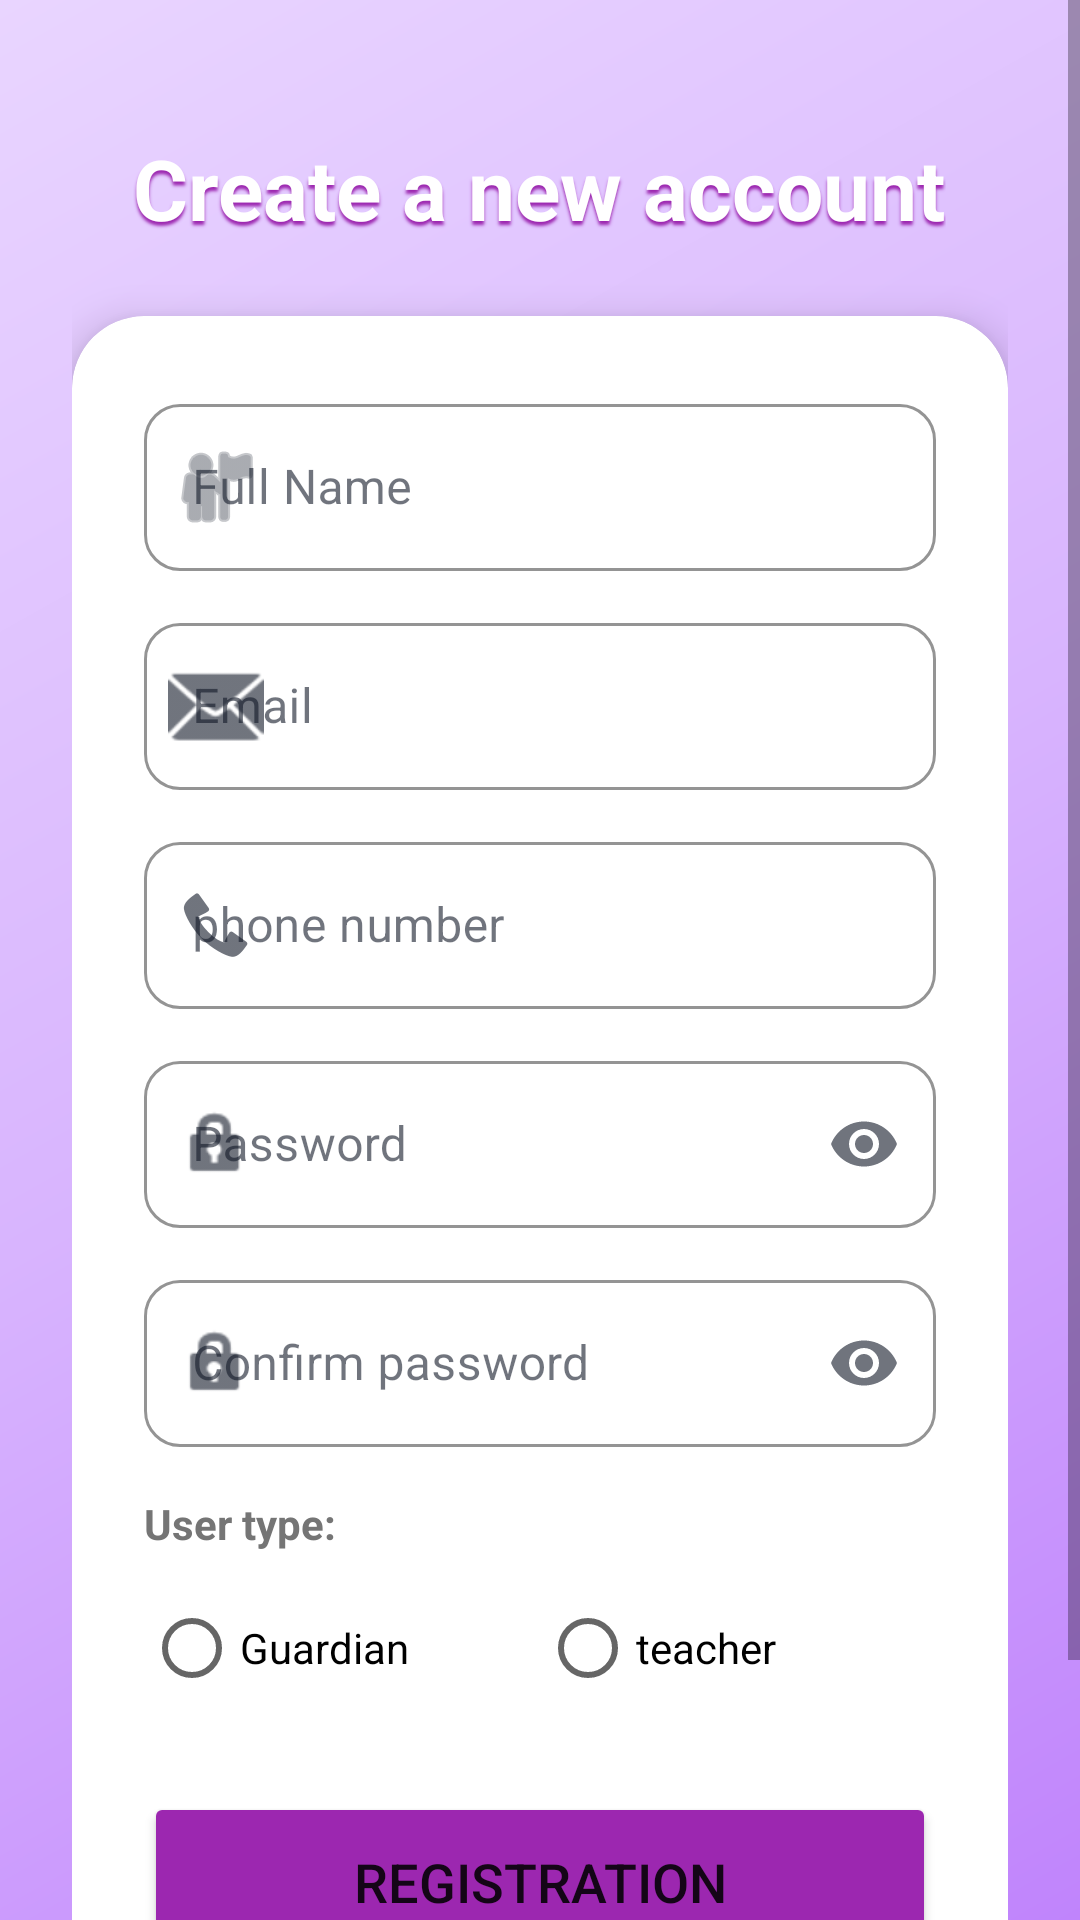

Produce the Android XML layout that renders to this screen, including the resource entries it uses.
<!-- AndroidManifest.xml: application theme Theme.SpeechBuddy -->
<!-- res/layout/activity_register.xml -->
<?xml version="1.0" encoding="utf-8"?>
<ScrollView xmlns:android="http://schemas.android.com/apk/res/android"
    xmlns:app="http://schemas.android.com/apk/res-auto"
    android:layout_width="match_parent"
    android:layout_height="match_parent"
    android:background="@drawable/gradient_background"
    android:fillViewport="true">

    <LinearLayout
        android:layout_width="match_parent"
        android:layout_height="wrap_content"
        android:gravity="center"
        android:orientation="vertical"
        android:padding="24dp">

        <TextView
            android:layout_width="wrap_content"
            android:layout_height="wrap_content"
            android:layout_marginTop="20dp"
            android:text="@string/create_a_new_account"
            android:textColor="@color/white"
            android:shadowColor="#9C27B0"
            android:shadowDx="0"
            android:shadowDy="4"
            android:shadowRadius="2"
            android:textSize="28sp"
            android:textStyle="bold" />

        <com.google.android.material.card.MaterialCardView
            android:layout_width="match_parent"
            android:layout_height="wrap_content"
            android:layout_marginTop="24dp"
            app:cardCornerRadius="24dp"
            app:cardElevation="8dp">

            <LinearLayout
                android:layout_width="match_parent"
                android:layout_height="wrap_content"
                android:orientation="vertical"
                android:padding="24dp">

                <com.google.android.material.textfield.TextInputLayout
                    android:id="@+id/tilFullName"
                    android:layout_width="match_parent"
                    android:layout_height="wrap_content"
                    android:hint="Full Name"
                    app:boxCornerRadiusBottomEnd="12dp"
                    app:boxCornerRadiusBottomStart="12dp"
                    app:boxCornerRadiusTopEnd="12dp"
                    app:boxCornerRadiusTopStart="12dp"
                    app:startIconDrawable="@android:drawable/ic_menu_myplaces">

                    <com.google.android.material.textfield.TextInputEditText
                        android:id="@+id/etFullName"
                        android:layout_width="match_parent"
                        android:layout_height="wrap_content"
                        android:inputType="textPersonName" />
                </com.google.android.material.textfield.TextInputLayout>

                <com.google.android.material.textfield.TextInputLayout
                    android:id="@+id/tilEmail"
                    android:layout_width="match_parent"
                    android:layout_height="wrap_content"
                    android:layout_marginTop="12dp"
                    android:hint="Email"
                    app:boxCornerRadiusBottomEnd="12dp"
                    app:boxCornerRadiusBottomStart="12dp"
                    app:boxCornerRadiusTopEnd="12dp"
                    app:boxCornerRadiusTopStart="12dp"
                    app:startIconDrawable="@android:drawable/ic_dialog_email">

                    <com.google.android.material.textfield.TextInputEditText
                        android:id="@+id/etEmail"
                        android:layout_width="match_parent"
                        android:layout_height="wrap_content"
                        android:inputType="textEmailAddress" />
                </com.google.android.material.textfield.TextInputLayout>

                <com.google.android.material.textfield.TextInputLayout
                    android:id="@+id/tilPhone"
                    android:layout_width="match_parent"
                    android:layout_height="wrap_content"
                    android:layout_marginTop="12dp"
                    android:hint="phone number"
                    app:boxCornerRadiusBottomEnd="12dp"
                    app:boxCornerRadiusBottomStart="12dp"
                    app:boxCornerRadiusTopEnd="12dp"
                    app:boxCornerRadiusTopStart="12dp"
                    app:startIconDrawable="@android:drawable/stat_sys_phone_call">

                    <com.google.android.material.textfield.TextInputEditText
                        android:id="@+id/etPhone"
                        android:layout_width="match_parent"
                        android:layout_height="wrap_content"
                        android:inputType="phone" />
                </com.google.android.material.textfield.TextInputLayout>

                <com.google.android.material.textfield.TextInputLayout
                    android:id="@+id/tilPassword"
                    android:layout_width="match_parent"
                    android:layout_height="wrap_content"
                    android:layout_marginTop="12dp"
                    android:hint="Password"
                    app:boxCornerRadiusBottomEnd="12dp"
                    app:boxCornerRadiusBottomStart="12dp"
                    app:boxCornerRadiusTopEnd="12dp"
                    app:boxCornerRadiusTopStart="12dp"
                    app:endIconMode="password_toggle"
                    app:startIconDrawable="@android:drawable/ic_lock_idle_lock">

                    <com.google.android.material.textfield.TextInputEditText
                        android:id="@+id/etPassword"
                        android:layout_width="match_parent"
                        android:layout_height="wrap_content"
                        android:inputType="textPassword" />
                </com.google.android.material.textfield.TextInputLayout>

                <com.google.android.material.textfield.TextInputLayout
                    android:id="@+id/tilConfirmPassword"
                    android:layout_width="match_parent"
                    android:layout_height="wrap_content"
                    android:layout_marginTop="12dp"
                    android:hint="Confirm password"
                    app:boxCornerRadiusBottomEnd="12dp"
                    app:boxCornerRadiusBottomStart="12dp"
                    app:boxCornerRadiusTopEnd="12dp"
                    app:boxCornerRadiusTopStart="12dp"
                    app:endIconMode="password_toggle"
                    app:startIconDrawable="@android:drawable/ic_lock_idle_lock">

                    <com.google.android.material.textfield.TextInputEditText
                        android:id="@+id/etConfirmPassword"
                        android:layout_width="match_parent"
                        android:layout_height="wrap_content"
                        android:inputType="textPassword" />
                </com.google.android.material.textfield.TextInputLayout>

                <TextView
                    android:layout_width="wrap_content"
                    android:layout_height="wrap_content"
                    android:layout_marginTop="16dp"
                    android:text="User type:"
                    android:textColor="#757575"
                    android:textSize="14sp"
                    android:textStyle="bold" />

                <RadioGroup
                    android:id="@+id/rgUserType"
                    android:layout_width="match_parent"
                    android:layout_height="wrap_content"
                    android:layout_marginTop="8dp"
                    android:orientation="horizontal">

                    <RadioButton
                        android:id="@+id/rbParent"
                        android:layout_width="0dp"
                        android:layout_height="wrap_content"
                        android:layout_weight="1"
                        android:text="Guardian" />

                    <RadioButton
                        android:id="@+id/rbTeacher"
                        android:layout_width="0dp"
                        android:layout_height="wrap_content"
                        android:layout_weight="1"
                        android:text="teacher" />
                </RadioGroup>

                <Button
                    android:id="@+id/btnRegister"
                    android:layout_width="match_parent"
                    android:layout_height="60dp"
                    android:layout_marginTop="24dp"
                    android:backgroundTint="#9C27B0"
                    android:text="registration"
                    android:textSize="18sp"
                    app:cornerRadius="16dp" />

                <LinearLayout
                    android:layout_width="wrap_content"
                    android:layout_height="wrap_content"
                    android:layout_gravity="center"
                    android:layout_marginTop="16dp"
                    android:orientation="horizontal">

                    <TextView
                        android:layout_width="wrap_content"
                        android:layout_height="wrap_content"
                        android:text="Do you have an account?"
                        android:textColor="#757575"
                        android:textSize="14sp" />

                    <TextView
                        android:id="@+id/tvLogin"
                        android:layout_width="wrap_content"
                        android:layout_height="wrap_content"
                        android:text="Log in"
                        android:textColor="#9C27B0"
                        android:textSize="14sp"
                        android:textStyle="bold" />
                </LinearLayout>
            </LinearLayout>
        </com.google.android.material.card.MaterialCardView>
    </LinearLayout>
</ScrollView>
<!-- resources referenced by this layout -->
<resources>
  <color name="white">#FFFFFF</color>
  <!-- drawable gradient_background (drawable) -->
  <?xml version="1.0" encoding="utf-8"?>
  <shape xmlns:android="http://schemas.android.com/apk/res/android">
      <gradient
          android:type="linear"
          android:angle="135"
          android:startColor="#C084FC"
          android:centerColor="#D8B4FE"
          android:endColor="#E9D5FF" />
  </shape>
  <string name="create_a_new_account">Create a new account</string>
  <style name="Theme.SpeechBuddy" parent="Theme.MaterialComponents.DayNight.NoActionBar">
          
          <item name="colorPrimary">@color/purple_500</item>
          <item name="colorPrimaryVariant">@color/purple_700</item>
          <item name="colorOnPrimary">@color/white</item>
  
          
          <item name="colorSecondary">@color/blue_500</item>
          <item name="colorSecondaryVariant">@color/blue_500</item>
          <item name="colorOnSecondary">@color/white</item>
  
          
          <item name="android:colorBackground">@color/white</item>
          <item name="colorSurface">@color/white</item>
          <item name="colorOnBackground">@color/gray_900</item>
          <item name="colorOnSurface">@color/gray_900</item>
  
          
          <item name="android:statusBarColor">@color/purple_500</item>
          <item name="android:windowLightStatusBar" tools:targetApi="m">false</item>
  
          
          <item name="android:navigationBarColor">@color/white</item>
  
          
          <item name="textAppearanceHeadline1">@style/TextAppearance.SpeechBuddy.Headline1</item>
          <item name="textAppearanceHeadline2">@style/TextAppearance.SpeechBuddy.Headline2</item>
          <item name="textAppearanceBody1">@style/TextAppearance.SpeechBuddy.Body1</item>
  
          
          <item name="materialButtonStyle">@style/Widget.SpeechBuddy.Button</item>
          <item name="textInputStyle">@style/Widget.SpeechBuddy.TextInputLayout</item>
      </style>
  <color name="purple_500">#9333EA</color>
  <color name="purple_700">#7E22CE</color>
  <color name="blue_500">#3B82F6</color>
  <color name="gray_900">#111827</color>
  <style name="TextAppearance.SpeechBuddy.Headline1" parent="TextAppearance.MaterialComponents.Headline1">
          <item name="fontFamily">sans-serif-medium</item>
          <item name="android:textSize">32sp</item>
          <item name="android:textColor">@color/gray_900</item>
      </style>
  <style name="TextAppearance.SpeechBuddy.Headline2" parent="TextAppearance.MaterialComponents.Headline2">
          <item name="fontFamily">sans-serif-medium</item>
          <item name="android:textSize">24sp</item>
          <item name="android:textColor">@color/gray_900</item>
      </style>
  <style name="TextAppearance.SpeechBuddy.Body1" parent="TextAppearance.MaterialComponents.Body1">
          <item name="fontFamily">sans-serif</item>
          <item name="android:textSize">16sp</item>
          <item name="android:textColor">@color/gray_700</item>
      </style>
  <style name="Widget.SpeechBuddy.Button" parent="Widget.MaterialComponents.Button">
          <item name="android:textSize">16sp</item>
          <item name="android:textAllCaps">false</item>
          <item name="cornerRadius">16dp</item>
          <item name="android:fontFamily">sans-serif-medium</item>
          <item name="android:paddingTop">16dp</item>
          <item name="android:paddingBottom">16dp</item>
      </style>
  <style name="Widget.SpeechBuddy.TextInputLayout" parent="Widget.MaterialComponents.TextInputLayout.OutlinedBox">
          <item name="boxCornerRadiusTopStart">12dp</item>
          <item name="boxCornerRadiusTopEnd">12dp</item>
          <item name="boxCornerRadiusBottomStart">12dp</item>
          <item name="boxCornerRadiusBottomEnd">12dp</item>
          <item name="boxStrokeColor">@color/purple_500</item>
          <item name="hintTextColor">@color/purple_500</item>
      </style>
  <color name="gray_700">#374151</color>
</resources>
